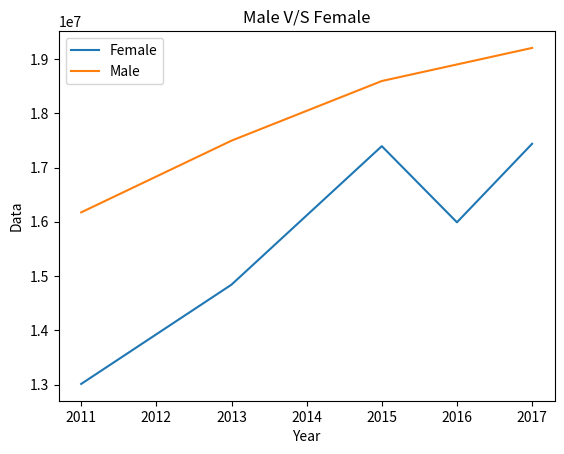

Write the Python code that produced this figure.
import matplotlib.pyplot as plt 
x1 = [2011,2013,2015,2016,2017] 
y1 = [13010858,14840840,17393749,15990058,17437703]  
plt.plot(x1, y1, label = "Female")  
x2 = [2011,2013,2015,2017] 
y2 = [16173473,17495394,18594723,19204675]  
plt.plot(x2, y2, label = "Male")
plt.xlabel('Year')
plt.ylabel('Data') 
plt.title('Male V/S Female') 
plt.legend() 
plt.show()
